Run: headless pygame with SDL's dummy video driver; simulated clock (each Clock.tick advances the game by its frame time, no real sleeping); random seed 0; keys injected as events and as key.get_pressed() state; no mouse input.
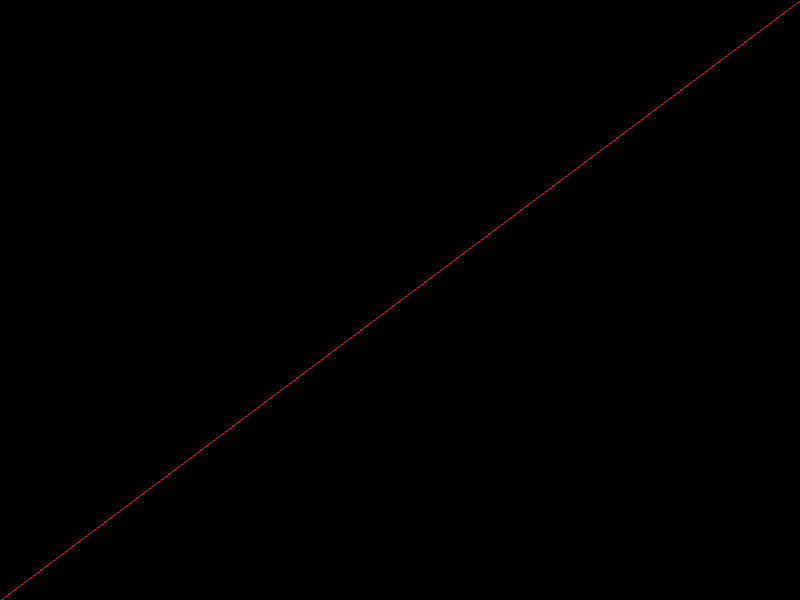
Frame 1 of 4 · flips 1–60 · no input
Frame 2 of 4 · flips 61–180 · tapped SPACE, RETURN · held RIGHT (→), D · screen unchanged from frame 1, image omitted
Frame 3 of 4 · flips 181–300 · held DOWN (↓), S · screen unchanged from frame 2, image omitted
Frame 4 of 4 · flips 301–420 · held LEFT (←), A, UP (↑), W · screen unchanged from frame 3, image omitted

The pygame program that drew these frames:

import pygame
pygame.init()

surface = pygame.display.set_mode((800, 600))
running = True
while running:
    for move in pygame.event.get():
        if move.type == pygame.QUIT:
            running = False
        if move.key == pygame.K_q:
            running = False
    pygame.draw.line(surface, 'red', (0,600), (800, 0))
    pygame.display.flip()
